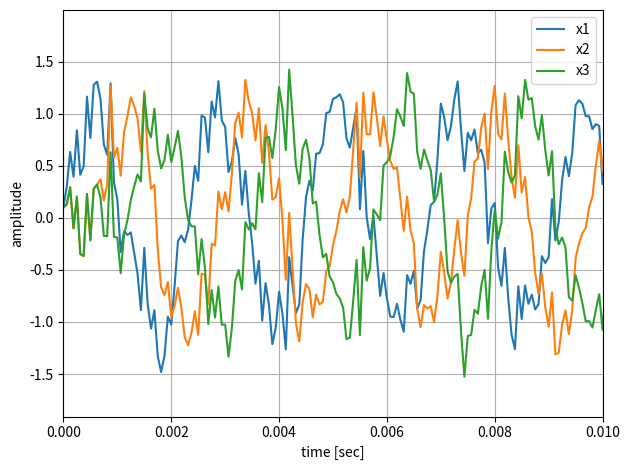

Python code for this plot:
import numpy as np
import matplotlib.pyplot as plt


# 関数
def snr_noise(s, snr):
    """SN比がn[dB]になるようにホワイトノイズを設計する

    Args:
        s (ndarray): 元の信号 (float型1次元配列)
        snr (float): SN比

    Returns:
        eps (ndarray): ノイズ (float型1次元配列)

    """
    np.random.seed(2286)

    alpha = 1 / (10 ** (snr / 20))
    eps = np.random.randn(len(s))
    eps /= np.sqrt(np.sum(eps @ eps))
    eps *= alpha * np.sqrt(np.sum(s @ s))

    return eps


fs = 16000
f = 440
r = 1
sec = 1
snr = 10

t = np.arange(0, fs * sec) / fs
s = r * np.sin(f * 2 * np.pi * t)
eps = snr_noise(s, snr)

x1 = s + eps
x2 = np.block([np.zeros(10), s[:-10]]) + eps
x3 = np.block([np.zeros(20), s[:-20]]) + eps


# プロット
plt.plot(t, x1, label="x1")
plt.plot(t, x2, label="x2")
plt.plot(t, x3, label="x3")
plt.xlabel("time [sec]")
plt.ylabel("amplitude")
plt.xlim([0, 0.01])
plt.grid()
plt.legend()
plt.tight_layout()

plt.show()
